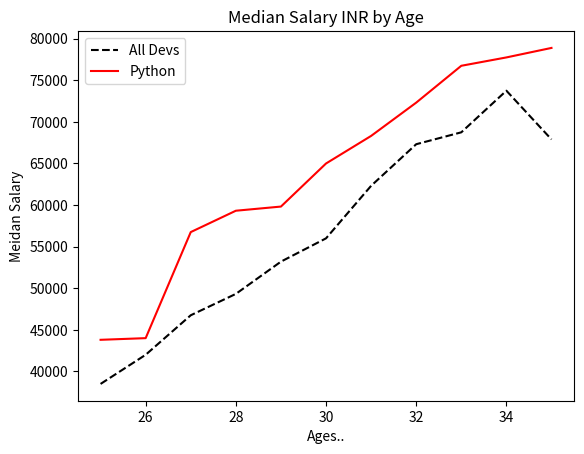

Reproduce this figure in Python.
#Legend and label, change color
#one of {'b', 'g', 'r', 'c', 'm', 'y', 'k', 'w'};
from matplotlib import pyplot as plt

dev_x=[25, 26, 27, 28, 29, 30, 31, 32, 33, 34, 35]

dev_y=[38496, 42000, 46752, 49320, 53200, 56000, 62316, 67317, 68748, 73752, 67895]

py_dev_y=[43800, 44000, 56752, 59320, 59820, 65000, 68316, 72317, 76748, 77752, 78895]

plt.plot(dev_x, dev_y, 'k--', label="All Devs")

plt.plot(dev_x, py_dev_y, 'r', label="Python")

plt.title("Median Salary INR by Age")

plt.xlabel("Ages..")

plt.ylabel("Meidan Salary")

plt.legend()

plt.show()

